Run: headless pygame with SDL's dummy video driver; simulated clock (each Clock.tick advances the game by its frame time, no real sleeping); random seed 0; keys injected as events and as key.get_pressed() state; no mouse input.
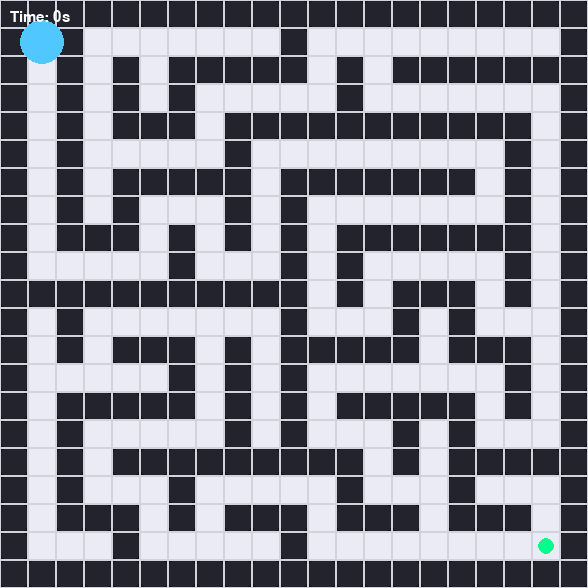
Frame 1 of 4 · flips 1–60 · no input
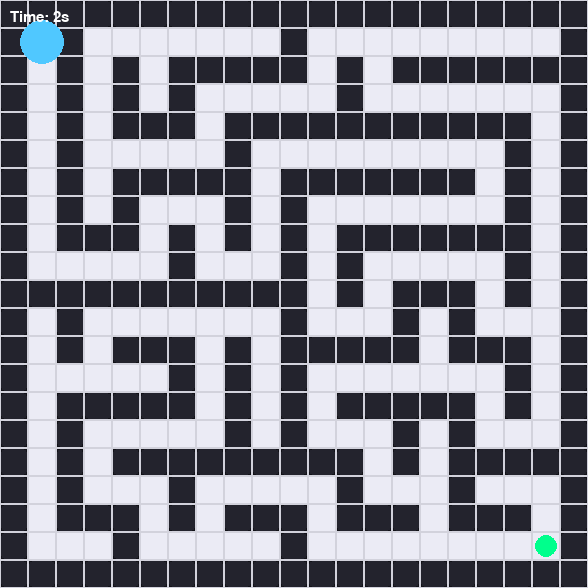
Frame 2 of 4 · flips 61–180 · tapped SPACE, RETURN · held RIGHT (→), D
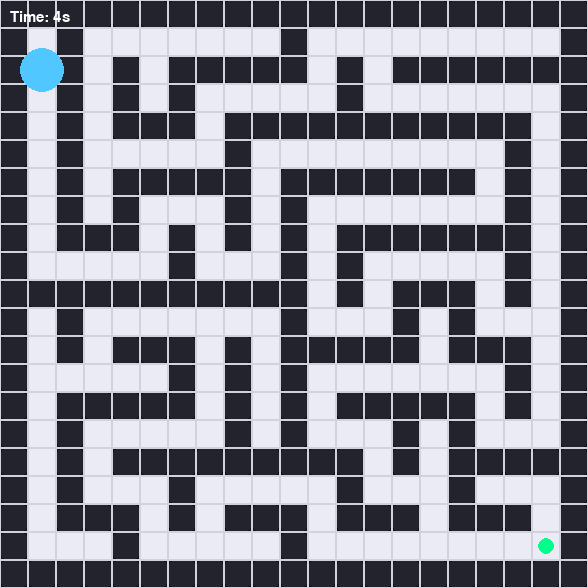
Frame 3 of 4 · flips 181–300 · held DOWN (↓), S
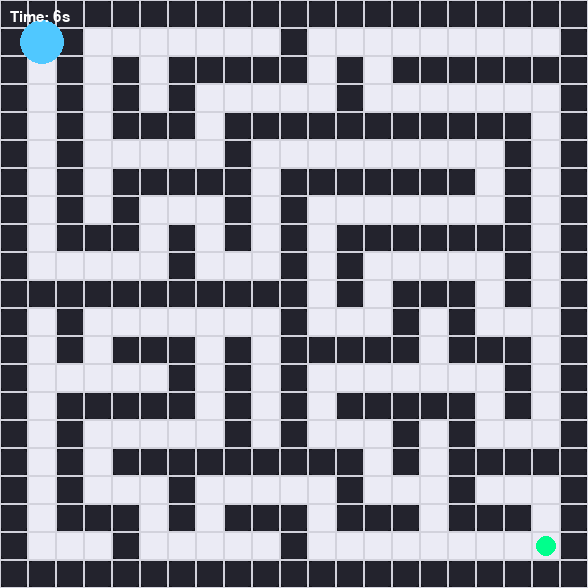
Frame 4 of 4 · flips 301–420 · held LEFT (←), A, UP (↑), W

The pygame program that drew these frames:

import pygame
import random
import math

pygame.init()

# =========================
# CONFIG
# =========================
WIDTH, HEIGHT = 21, 21
CELL = 28

SCREEN_W = WIDTH * CELL
SCREEN_H = HEIGHT * CELL

screen = pygame.display.set_mode((SCREEN_W, SCREEN_H))
pygame.display.set_caption("Maze Game - Visual Edition")

clock = pygame.time.Clock()

# =========================
# COLORES
# =========================
BG = (18, 18, 24)
WALL = (35, 35, 45)
WALL_SHADOW = (25, 25, 35)
PATH = (235, 235, 245)
GRID = (210, 210, 220)
PLAYER = (80, 200, 255)
EXIT = (0, 255, 140)

# =========================
# LABERINTO
# =========================
maze = [[1 for _ in range(WIDTH)] for _ in range(HEIGHT)]

def generate_maze(x, y):
    maze[y][x] = 0
    dirs = [(0, -2), (0, 2), (-2, 0), (2, 0)]
    random.shuffle(dirs)

    for dx, dy in dirs:
        nx, ny = x + dx, y + dy

        if 0 < nx < WIDTH - 1 and 0 < ny < HEIGHT - 1:
            if maze[ny][nx] == 1:
                maze[y + dy // 2][x + dx // 2] = 0
                generate_maze(nx, ny)

generate_maze(1, 1)

player_x, player_y = 1, 1

def create_exit():
    for x in range(WIDTH - 2, 0, -1):
        if maze[HEIGHT - 2][x] == 0:
            return x, HEIGHT - 2
    return WIDTH - 2, HEIGHT - 2

exit_x, exit_y = create_exit()

# =========================
# TIMER
# =========================
font = pygame.font.SysFont("Arial", 22)
start_time = pygame.time.get_ticks()
end_time = None

# =========================
# MOVEMENT
# =========================
def move(dx, dy):
    global player_x, player_y

    nx, ny = player_x + dx, player_y + dy

    if 0 <= nx < WIDTH and 0 <= ny < HEIGHT:
        if maze[ny][nx] == 0:
            player_x, player_y = nx, ny

# =========================
# DRAW IMPROVED
# =========================
def draw():
    screen.fill(BG)

    # GRID + MAZE
    for y in range(HEIGHT):
        for x in range(WIDTH):
            rect = pygame.Rect(x * CELL, y * CELL, CELL, CELL)

            # pared con sombra
            if maze[y][x] == 1:
                pygame.draw.rect(screen, WALL_SHADOW, rect.inflate(-4, -4))
                pygame.draw.rect(screen, WALL, rect.inflate(-2, -2), border_radius=4)

            # camino
            else:
                pygame.draw.rect(screen, PATH, rect)

            # grid suave
            pygame.draw.rect(screen, GRID, rect, 1)

    # =========================
    # EXIT 
    # =========================
    pulse = (math.sin(pygame.time.get_ticks() * 0.005) + 1) * 0.5
    exit_size = int(CELL * (0.6 + pulse * 0.2))

    ex = exit_x * CELL + CELL // 2
    ey = exit_y * CELL + CELL // 2

    pygame.draw.circle(screen, EXIT, (ex, ey), exit_size // 2)

    # =========================
    # PLAYER (GLOW)
    # =========================
    px = player_x * CELL + CELL // 2
    py = player_y * CELL + CELL // 2

    # glow 
    pygame.draw.circle(screen, (80, 200, 255, 50), (px, py), CELL // 2 + 8)
    pygame.draw.circle(screen, PLAYER, (px, py), CELL // 3)

    # =========================
    # TIMER
    # =========================
    if end_time is None:
        elapsed = (pygame.time.get_ticks() - start_time) // 1000
    else:
        elapsed = (end_time - start_time) // 1000

    text = font.render(f"Time: {elapsed}s", True, (255, 255, 255))
    screen.blit(text, (10, 10))

    # WIN TEXT
    if end_time is not None:
        win = font.render("YOU WIN!", True, EXIT)
        screen.blit(win, (SCREEN_W // 2 - 60, SCREEN_H // 2))

# =========================
# GAME LOOP
# =========================
running = True

while running:
    clock.tick(60)

    for event in pygame.event.get():
        if event.type == pygame.QUIT:
            running = False

        if event.type == pygame.KEYDOWN:
            if event.key == pygame.K_UP:
                move(0, -1)
            if event.key == pygame.K_DOWN:
                move(0, 1)
            if event.key == pygame.K_LEFT:
                move(-1, 0)
            if event.key == pygame.K_RIGHT:
                move(1, 0)

    # win condition
    if (player_x, player_y) == (exit_x, exit_y):
        if end_time is None:
            end_time = pygame.time.get_ticks()

    draw()
    pygame.display.flip()

pygame.quit()
